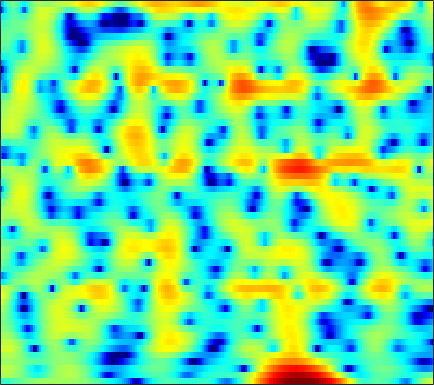

Values plotted in this chart, from the file beside it:
-3.522, -3.437, -3.2643, -3.0377, -2.8165, -2.4882, -2.1539, -1.8976, -1.5313, -1.1663, -0.82465, -0.57102, -0.24852, 0.043049, 0.23589, 0.47773, 0.67743, 0.78633, 0.91526, 1.0335, 1.1285, 1.1785, 1.2176, 1.2498
1.985, 1.951, 1.866, 1.728, 1.587, 1.349, 1.044, 0.77, 0.3347, -0.1881, -0.7958, -1.302, -2.032, -2.805, -3.37, -4.007, -4.391, -4.436, -4.143, -3.524, -2.725, -2.086, -1.25, -0.48
2.337, 2.392, 2.395, 2.316, 2.196, 1.955, 1.616, 1.292, 0.7561, 0.0887, -0.7067, -1.394, -2.436, -3.605, -4.523, -5.662, -6.455, -6.616, -6.16, -5.16, -3.946, -3.035, -1.913, -0.9278
0.595, 0.8531, 1.087, 1.204, 1.22, 1.151, 0.994, 0.8242, 0.533, 0.1874, -0.1912, -0.4817, -0.8627, -1.211, -1.432, -1.652, -1.77, -1.786, -1.707, -1.525, -1.262, -1.027, -0.6867, -0.338
1.554, 1.814, 2.032, 2.111, 2.076, 1.907, 1.604, 1.289, 0.7565, 0.11, -0.6276, -1.223, -2.036, -2.79, -3.255, -3.643, -3.701, -3.53, -3.077, -2.468, -1.81, -1.334, -0.7532, -0.2602
3.031, 3.263, 3.432, 3.441, 3.33, 3.028, 2.546, 2.053, 1.203, 0.1039, -1.302, -2.624, -4.9, -8.139, -11.82, -22.55, -19.1, -12.21, -7.557, -4.695, -2.721, -1.627, -0.5482, 0.1719
2.147, 2.443, 2.649, 2.654, 2.522, 2.178, 1.66, 1.168, 0.3925, -0.491, -1.44, -2.162, -3.066, -3.817, -4.208, -4.391, -4.106, -3.618, -2.723, -1.717, -0.755, -0.1225, 0.5504, 0.9929
1.12, 1.328, 1.387, 1.199, 0.8967, 0.2855, -0.571, -1.373, -2.648, -4.133, -5.71, -6.789, -7.72, -7.704, -7.09, -5.821, -4.387, -3.334, -2.018, -0.8299, 0.1992, 0.8636, 1.597, 2.145
0.2655, 0.2911, 0.1314, -0.2584, -0.6947, -1.492, -2.564, -3.563, -5.207, -7.317, -10.06, -12.67, -16.05, -15.08, -12.23, -8.792, -6.107, -4.473, -2.664, -1.166, 0.07503, 0.8663, 1.753, 2.46
-0.2062, -0.3263, -0.659, -1.178, -1.674, -2.469, -3.383, -4.119, -5.109, -6.032, -6.776, -7.141, -7.261, -6.93, -6.409, -5.426, -4.255, -3.328, -2.101, -0.9397, 0.1164, 0.8283, 1.663, 2.355
0.5658, 0.2221, -0.4133, -1.258, -2.026, -3.217, -4.56, -5.648, -7.106, -8.405, -9.25, -9.417, -8.964, -7.94, -6.959, -5.528, -4.098, -3.07, -1.771, -0.5879, 0.4668, 1.168, 1.978, 2.647
1.991, 1.391, 0.394, -0.8581, -1.982, -3.735, -5.858, -7.783, -11, -15.69, -25.35, -31.51, -17.48, -12.29, -9.659, -6.951, -4.79, -3.427, -1.857, -0.5316, 0.5838, 1.303, 2.108, 2.762
3.366, 2.628, 1.451, 0.0411, -1.178, -3.04, -5.16, -6.874, -9.21, -11.26, -12.47, -12.55, -11.56, -9.777, -8.224, -6.187, -4.37, -3.163, -1.794, -0.681, 0.2211, 0.7827, 1.415, 1.952
4.845, 4.119, 3, 1.71, 0.5818, -1.2, -3.344, -5.34, -8.796, -14.19, -28.98, -21.71, -12.58, -8.3, -6.098, -3.913, -2.346, -1.485, -0.708, -0.3289, -0.2622, -0.3692, -0.5436, -0.5534
3.829, 3.244, 2.566, 1.957, 1.491, 0.8005, -0.0343, -0.7542, -1.744, -2.624, -3.052, -2.935, -2.252, -1.27, -0.497, 0.3564, 0.9515, 1.151, 1.017, 0.3462, -1.03, -2.747, -6.578, -14.9
-5.531, -5.982, -4.764, -3.105, -2.063, -1.046, -0.4119, -0.08079, 0.2097, 0.4501, 0.6987, 0.9134, 1.235, 1.595, 1.847, 2.109, 2.228, 2.19, 1.937, 1.428, 0.6465, -0.08681, -1.128, -1.853
-9.845, -10.11, -7.992, -5.691, -4.357, -3.062, -2.139, -1.604, -1.05, -0.58, -0.1583, 0.1497, 0.5548, 0.9517, 1.213, 1.532, 1.763, 1.881, 1.964, 1.942, 1.834, 1.715, 1.521, 1.336
-2.739, -3.044, -3.247, -3.298, -3.294, -3.329, -3.347, -3.369, -3.338, -3.172, -2.821, -2.439, -1.81, -1.132, -0.6395, -0.01192, 0.5396, 0.9022, 1.305, 1.623, 1.876, 2.025, 2.178, 2.251
-0.4286, -0.811, -1.426, -2.183, -2.877, -4.001, -5.452, -6.769, -8.576, -9.686, -9.033, -7.702, -5.746, -4.06, -3.002, -1.885, -1.01, -0.4741, 0.1276, 0.6705, 1.187, 1.562, 2.052, 2.496
0.8326, 0.4783, -0.1648, -1.059, -1.926, -3.424, -5.518, -7.562, -11.23, -14.78, -12.93, -10.01, -7.034, -5.068, -4.059, -3.206, -2.764, -2.602, -2.417, -2.047, -1.354, -0.6256, 0.473, 1.599
0.943, 0.7657, 0.4002, -0.1262, -0.6137, -1.356, -2.118, -2.697, -3.334, -3.7, -3.675, -3.479, -3.14, -2.913, -2.97, -3.468, -4.623, -6.099, -9.261, -13.38, -10.91, -6.94, -3.029, -0.3241
-0.8525, -0.8857, -1.094, -1.39, -1.626, -1.871, -1.97, -1.97, -1.816, -1.579, -1.298, -1.12, -0.9784, -1.015, -1.229, -1.785, -2.704, -3.611, -4.991, -5.783, -5.071, -3.751, -1.719, 0.1124
-3.176, -3.411, -4.18, -5.314, -6.208, -6.91, -6.489, -5.482, -3.888, -2.425, -1.28, -0.6174, 0.0153, 0.3765, 0.5137, 0.5256, 0.3886, 0.2357, 0.063, 0.04175, 0.194, 0.4547, 0.8961, 1.422
-2.768, -3.356, -4.826, -7.508, -10.75, -17.45, -13.56, -8.788, -4.789, -2.217, -0.4884, 0.4355, 1.295, 1.82, 2.041, 2.144, 2.087, 1.966, 1.762, 1.509, 1.286, 1.158, 1.079, 1.052
0.005393, -0.2752, -0.7876, -1.399, -1.772, -1.953, -1.633, -1.031, -0.05441, 0.9119, 1.724, 2.19, 2.598, 2.772, 2.735, 2.494, 2.065, 1.63, 0.9151, 0.07296, -0.8069, -1.47, -2.175, -2.633
1.496, 1.518, 1.541, 1.607, 1.662, 1.804, 2.031, 2.244, 2.518, 2.758, 2.914, 2.94, 2.826, 2.516, 2.137, 1.433, 0.4626, -0.4465, -1.948, -3.776, -6.058, -8.138, -11.27, -13.37
1.128, 1.386, 1.747, 2.117, 2.391, 2.731, 3.037, 3.198, 3.357, 3.403, 3.301, 3.111, 2.689, 2.046, 1.429, 0.371, -0.9592, -2.154, -4.012, -6.267, -8.9, -11.23, -14.81, -17.32
-0.9332, -0.3368, 0.5413, 1.391, 2.005, 2.717, 3.27, 3.58, 3.846, 3.915, 3.772, 3.523, 2.983, 2.197, 1.425, 0.1541, -1.388, -2.726, -4.758, -6.92, -9.06, -10.35, -11.56, -11.72
-6.053, -4.374, -2.148, -0.234, 0.9689, 2.263, 3.216, 3.761, 4.221, 4.407, 4.333, 4.11, 3.584, 2.79, 1.975, 0.6428, -1.058, -2.614, -5.165, -8.482, -13.22, -18.05, -21.17, -15.12
-12.4, -8.125, -4.262, -1.52, 0.01728, 1.59, 2.727, 3.36, 3.889, 4.152, 4.16, 3.99, 3.554, 2.873, 2.199, 1.061, -0.3587, -1.609, -3.486, -5.667, -7.929, -9.237, -9.984, -9.019
-4.964, -3.816, -2.175, -0.6665, 0.2948, 1.36, 2.197, 2.627, 3.039, 3.248, 3.253, 3.131, 2.791, 2.255, 1.756, 0.8982, -0.08821, -0.8983, -2.029, -3.013, -3.885, -4.265, -4.417, -4.295
-0.8321, -0.3508, 0.2755, 0.8883, 1.276, 1.72, 2.052, 2.206, 2.375, 2.424, 2.381, 2.307, 2.105, 1.745, 1.336, 0.6563, -0.2743, -1.101, -2.283, -3.383, -3.996, -4.145, -3.729, -3.062
1.335, 1.471, 1.591, 1.685, 1.734, 1.681, 1.446, 1.236, 0.8965, 0.6269, 0.608, 0.7733, 1.092, 1.335, 1.285, 0.9016, -0.09676, -1.29, -3.815, -8.207, -13.73, -11.54, -5.925, -2.485
-1.764, -2.049, -2.141, -2.069, -1.965, -2.149, -2.88, -3.876, -6.305, -9.349, -9.574, -7.12, -3.886, -1.672, -0.6227, 0.01893, 0.04771, -0.322, -1.352, -2.61, -3.269, -2.851, -1.141, 0.7342
-12.04, -15.16, -14.57, -10.78, -8.904, -7.489, -7.127, -7.689, -8.942, -10.65, -10.62, -8.899, -6.171, -4.052, -2.817, -1.675, -0.9101, -0.5614, -0.1974, 0.09331, 0.5103, 0.8771, 1.499, 2.265
-10.4, -11.66, -11.42, -9.534, -8.175, -6.773, -5.946, -5.577, -5.367, -5.221, -4.884, -4.556, -3.95, -3.215, -2.706, -1.995, -1.334, -0.8552, -0.2182, 0.3991, 0.9918, 1.464, 2.032, 2.546
-3.555, -3.595, -3.456, -3.164, -2.854, -2.463, -2.218, -2.079, -2.106, -2.212, -2.429, -2.62, -2.904, -3.115, -3.155, -2.95, -2.447, -1.861, -0.9809, -0.06713, 0.7805, 1.333, 1.984, 2.451
0.5193, 0.7533, 1.001, 1.196, 1.304, 1.347, 1.269, 1.072, 0.6704, 0.003639, -0.9869, -1.945, -3.609, -5.779, -7.454, -8.687, -7.316, -5.489, -3.173, -1.32, 0.04308, 0.7978, 1.505, 1.948
2.008, 2.418, 2.841, 3.127, 3.23, 3.225, 3.052, 2.772, 2.207, 1.337, 0.1237, -1.108, -3.276, -6.356, -9.362, -12.38, -9.691, -6.843, -4.063, -2.157, -0.9113, -0.2628, 0.2063, 0.3628
1.496, 2.052, 2.636, 3.042, 3.226, 3.331, 3.249, 3.077, 2.659, 2.068, 1.279, 0.5575, -0.4968, -1.561, -2.245, -2.817, -2.903, -2.719, -2.331, -1.977, -1.735, -1.7, -1.829, -2.208
0.7297, 1.345, 2.007, 2.505, 2.776, 3.023, 3.106, 3.085, 2.91, 2.611, 2.174, 1.793, 1.21, 0.6233, 0.1863, -0.3581, -0.829, -1.17, -1.58, -2.059, -2.59, -3.121, -3.926, -4.965
0.2752, 0.8325, 1.488, 2.039, 2.394, 2.757, 3.02, 3.12, 3.167, 3.05, 2.817, 2.562, 2.124, 1.593, 1.144, 0.5022, -0.2007, -0.7528, -1.546, -2.395, -3.405, -4.263, -5.632, -7.257
-0.3189, 0.09526, 0.6809, 1.291, 1.764, 2.345, 2.861, 3.155, 3.421, 3.503, 3.397, 3.179, 2.738, 2.106, 1.543, 0.6885, -0.2368, -0.9544, -1.967, -2.984, -4.066, -4.902, -6.181, -7.629
-2.054, -2.007, -1.608, -0.7059, 0.1614, 1.441, 2.571, 3.289, 3.942, 4.311, 4.314, 4.099, 3.512, 2.601, 1.73, 0.3531, -1.13, -2.196, -3.411, -4.411, -5.2, -5.713, -6.462, -7.251
-7.035, -9.721, -11.29, -6.821, -3.536, -0.1406, 2.259, 3.602, 4.82, 5.489, 5.641, 5.427, 4.651, 3.309, 1.841, -0.7706, -4.389, -7.518, -10.01, -8.985, -7.808, -7.722, -8.401, -9.828
-7.878, -8.985, -9.028, -6.369, -3.825, -0.7329, 1.689, 3.084, 4.484, 5.295, 5.619, 5.51, 4.891, 3.685, 2.318, -0.2214, -3.634, -6.65, -8.911, -7.869, -6.918, -6.959, -8.193, -11.29
-10.73, -9.75, -7.704, -5.414, -3.7, -1.567, 0.3135, 1.452, 2.707, 3.566, 4.055, 4.171, 4.023, 3.513, 2.942, 1.953, 0.8419, 0.02776, -0.8716, -1.546, -2.064, -2.419, -3.04, -3.608
-21.63, -15.14, -10.21, -6.963, -4.994, -2.974, -1.319, -0.3041, 0.7779, 1.634, 2.23, 2.544, 2.78, 2.829, 2.766, 2.569, 2.269, 1.999, 1.611, 1.2, 0.8038, 0.4928, 0.05012, -0.3599
-10.15, -9.107, -7.43, -5.805, -4.666, -3.41, -2.377, -1.718, -0.9953, -0.3197, 0.2704, 0.7014, 1.221, 1.694, 1.982, 2.286, 2.476, 2.543, 2.536, 2.414, 2.194, 1.958, 1.578, 1.109
-5.428, -4.995, -4.396, -3.878, -3.58, -3.316, -3.231, -3.226, -3.26, -3.133, -2.649, -2.05, -1.024, 0.07627, 0.8389, 1.706, 2.382, 2.753, 3.066, 3.191, 3.124, 2.946, 2.593, 2.063
-2.486, -2.294, -2.188, -2.273, -2.534, -3.164, -4.255, -5.5, -7.772, -10.52, -10.56, -8.133, -4.628, -1.917, -0.3372, 1.261, 2.416, 3.033, 3.575, 3.835, 3.841, 3.699, 3.296, 2.688
-1.014, -0.9218, -0.9662, -1.225, -1.581, -2.381, -3.609, -4.908, -7.264, -9.849, -9.941, -7.715, -4.412, -1.75, -0.2015, 1.4, 2.542, 3.162, 3.692, 3.918, 3.868, 3.665, 3.147, 2.388
-1.086, -0.9553, -0.8754, -0.9428, -1.075, -1.374, -1.797, -2.122, -2.509, -2.681, -2.392, -1.899, -0.9538, 0.1017, 0.8766, 1.799, 2.525, 2.925, 3.256, 3.338, 3.161, 2.843, 2.207, 1.276
-1.967, -1.71, -1.422, -1.209, -1.116, -1.02, -0.9717, -0.9503, -0.8636, -0.6906, -0.4049, -0.0857, 0.4296, 1.012, 1.46, 2.008, 2.476, 2.72, 2.899, 2.877, 2.624, 2.26, 1.556, 0.555
-3.344, -2.916, -2.383, -1.885, -1.575, -1.258, -1.025, -0.9204, -0.7979, -0.6178, -0.3845, -0.113, 0.3569, 0.9467, 1.406, 1.991, 2.486, 2.775, 2.989, 3.003, 2.794, 2.497, 1.833, 0.9022
-5.968, -5.237, -4.098, -3.028, -2.356, -1.791, -1.58, -1.614, -1.924, -2.339, -2.498, -2.328, -1.563, -0.4465, 0.4513, 1.552, 2.415, 2.917, 3.355, 3.544, 3.494, 3.315, 2.87, 2.186
-14.9, -11.16, -6.891, -4.182, -2.87, -1.948, -1.879, -2.372, -3.903, -6.872, -11.71, -13.22, -7.862, -3.598, -1.412, 0.6189, 1.962, 2.608, 3.179, 3.456, 3.522, 3.439, 3.288, 3.013
-8.785, -7.053, -4.348, -2.272, -1.233, -0.483, -0.4413, -0.9108, -2.106, -3.825, -5.468, -5.807, -4.399, -2.352, -1.039, 0.2645, 1.068, 1.362, 1.423, 1.228, 0.9573, 0.8252, 0.8423, 1.118
